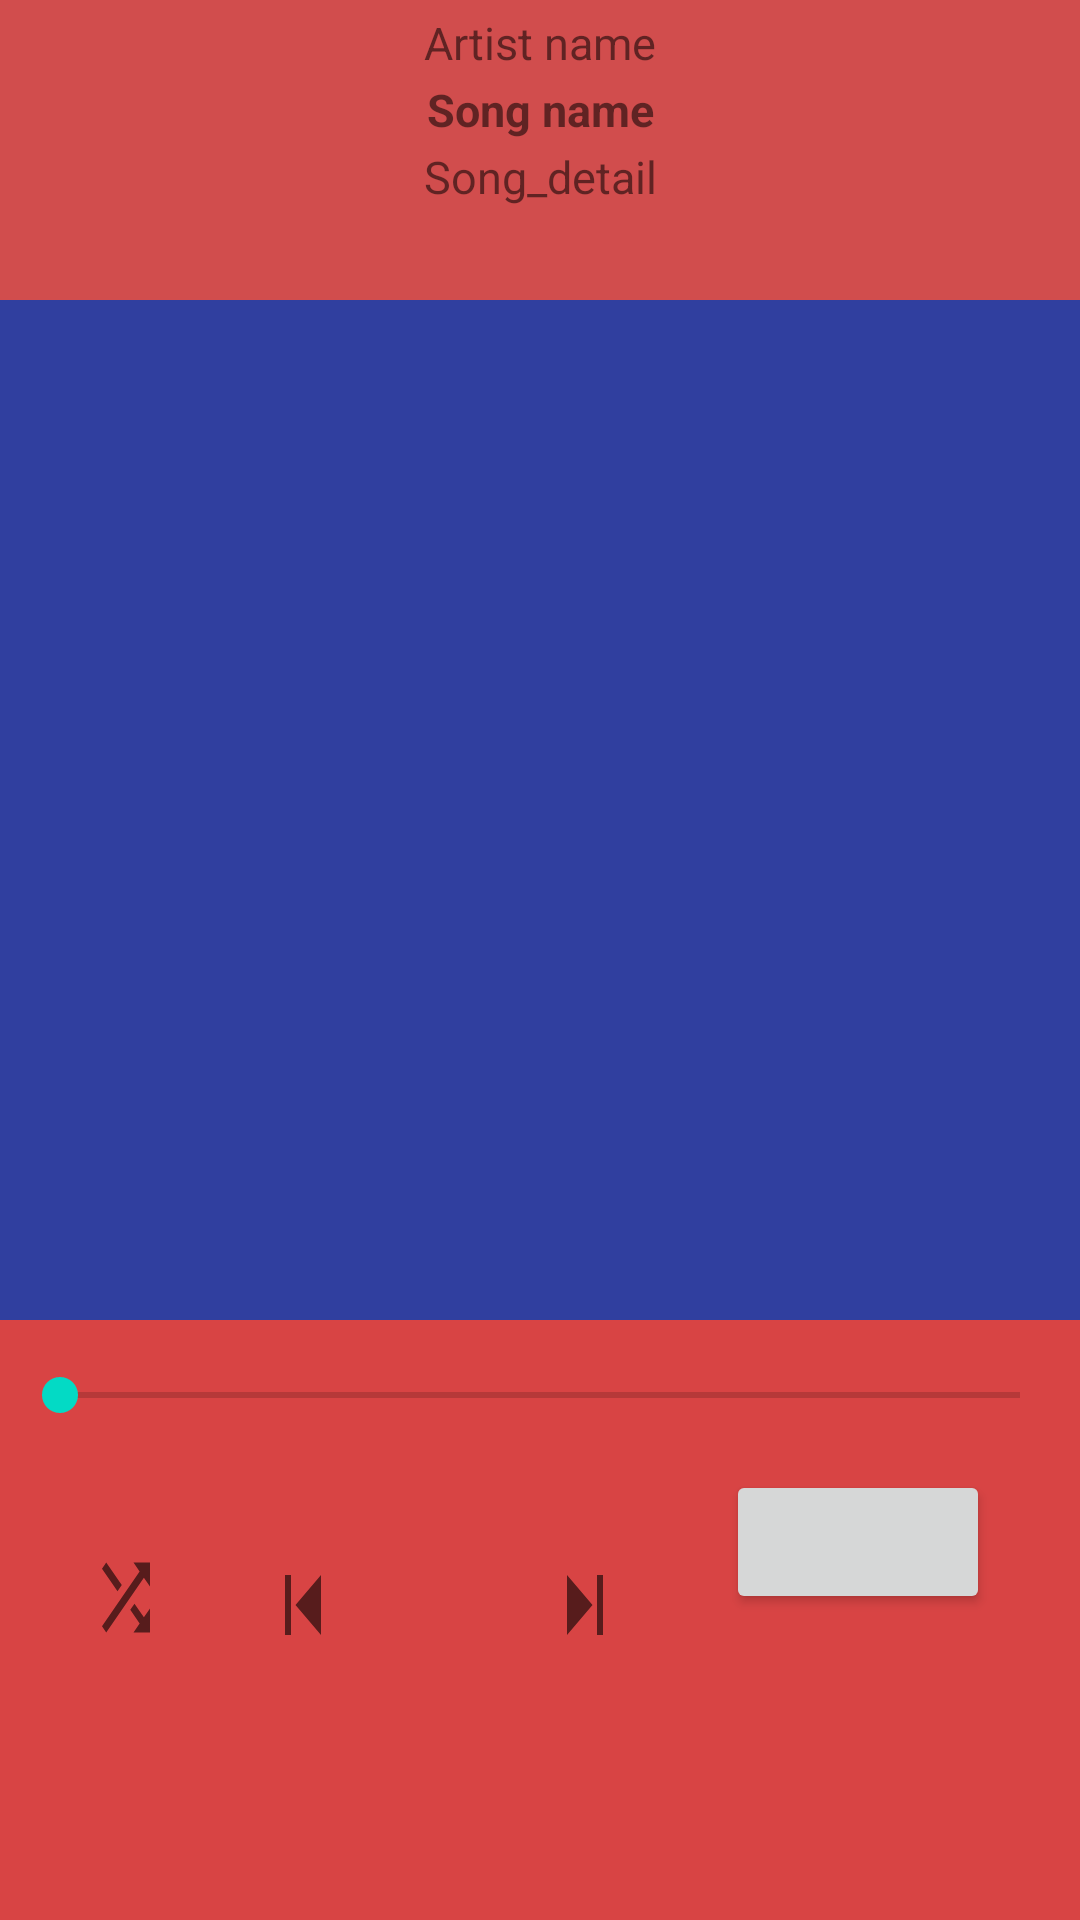

This screen was rendered from an Android layout file. Write that file and the resources it references.
<!-- AndroidManifest.xml: application theme AppTheme -->
<!-- res/layout/song_playactivity.xml -->
<?xml version="1.0" encoding="utf-8"?>
<androidx.constraintlayout.widget.ConstraintLayout xmlns:android="http://schemas.android.com/apk/res/android"
    xmlns:app="http://schemas.android.com/apk/res-auto"
    android:layout_width="match_parent"
    android:layout_height="match_parent">

    <androidx.constraintlayout.widget.ConstraintLayout
        android:id="@+id/topbar_layout"
        android:layout_width="match_parent"
        android:layout_height="100dp"
        android:background="#D14D4D"
        app:layout_constraintEnd_toEndOf="parent"
        app:layout_constraintStart_toStartOf="parent"
        app:layout_constraintTop_toTopOf="parent">

        <TextView
            android:id="@+id/artist_name"
            android:layout_width="wrap_content"
            android:layout_height="wrap_content"
            android:layout_marginTop="4dp"
            android:text="Artist name"
            android:textSize="15dp"
            app:layout_constraintEnd_toStartOf="@id/view"
            app:layout_constraintStart_toEndOf="@id/back_imz"
            app:layout_constraintTop_toTopOf="parent" />

        <TextView
            android:id="@+id/song_name"
            android:layout_width="wrap_content"
            android:layout_height="wrap_content"
            android:layout_marginTop="2dp"
            android:text="Song name"
            android:textSize="15dp"
            android:textStyle="bold"
            app:layout_constraintEnd_toEndOf="@id/artist_name"
            app:layout_constraintStart_toStartOf="@id/artist_name"
            app:layout_constraintTop_toBottomOf="@id/artist_name" />

        <TextView
            android:id="@+id/song_detail"
            android:layout_width="wrap_content"
            android:layout_height="wrap_content"
            android:layout_marginTop="2dp"
            android:text="Song_detail"
            android:textSize="15dp"
            app:layout_constraintEnd_toEndOf="@id/song_name"
            app:layout_constraintStart_toStartOf="@id/song_name"
            app:layout_constraintTop_toBottomOf="@id/song_name" />

        <ImageView
            android:id="@+id/back_imz"
            android:layout_width="wrap_content"
            android:layout_height="wrap_content"
            android:layout_marginStart="20dp"
            android:src="@drawable/arrow_back"
            app:layout_constraintBottom_toBottomOf="@id/song_detail"
            app:layout_constraintStart_toStartOf="parent"
            app:layout_constraintTop_toTopOf="@id/artist_name" />

        <ImageView
            android:id="@+id/view"
            android:layout_width="wrap_content"
            android:layout_height="wrap_content"
            android:layout_marginStart="10dp"
            android:layout_marginEnd="20dp"
            android:src="@drawable/view_headline"
            app:layout_constraintBottom_toBottomOf="@id/song_detail"
            app:layout_constraintEnd_toEndOf="parent"
            app:layout_constraintTop_toTopOf="@id/artist_name" />


    </androidx.constraintlayout.widget.ConstraintLayout>

    <androidx.constraintlayout.widget.ConstraintLayout
        android:id="@+id/scroll_viewlayout"
        android:layout_width="match_parent"
        android:layout_height="0dp"
        android:background="#303F9F"
        app:layout_constraintBottom_toTopOf="@id/bottom_layout"
        app:layout_constraintEnd_toEndOf="parent"
        app:layout_constraintStart_toStartOf="parent"
        app:layout_constraintTop_toBottomOf="@id/topbar_layout">

        <ImageView
            android:id="@+id/album_artv"
            android:layout_width="match_parent"
            android:layout_height="0dp"
            app:layout_constraintBottom_toBottomOf="parent"
            app:layout_constraintTop_toTopOf="parent" />

    </androidx.constraintlayout.widget.ConstraintLayout>


    <androidx.constraintlayout.widget.ConstraintLayout
        android:id="@+id/bottom_layout"
        android:layout_width="match_parent"
        android:layout_height="200dp"
        android:background="#D84444"
        app:layout_constraintBottom_toBottomOf="parent"
        app:layout_constraintEnd_toEndOf="parent"
        app:layout_constraintStart_toStartOf="parent"
        app:layout_constraintTop_toBottomOf="@id/scroll_viewlayout">

        <SeekBar
            android:id="@+id/seek_bar"
            android:layout_width="match_parent"
            android:layout_height="50dp"
            android:padding="20dp"
            app:layout_constraintEnd_toEndOf="parent"
            app:layout_constraintStart_toStartOf="parent" />

        <ImageView
            android:id="@+id/mode_imz"
            android:layout_width="wrap_content"
            android:layout_height="wrap_content"
            android:layout_marginStart="30dp"
            android:layout_marginTop="25dp"
            android:src="@drawable/shuffle"
            app:layout_constraintStart_toStartOf="parent"
            app:layout_constraintTop_toBottomOf="@id/seek_bar" />

        <ImageView
            android:id="@+id/back_music"
            android:layout_width="wrap_content"
            android:layout_height="wrap_content"
            android:layout_marginTop="25dp"
            android:src="@drawable/skip_previous"
            app:layout_constraintEnd_toStartOf="@id/stop_music"
            app:layout_constraintStart_toEndOf="@id/mode_imz"
            app:layout_constraintTop_toBottomOf="@id/seek_bar" />

        <ImageView
            android:id="@+id/stop_music"
            android:layout_width="wrap_content"
            android:layout_height="wrap_content"
            app:layout_constraintBottom_toBottomOf="@id/back_music"
            app:layout_constraintEnd_toStartOf="@id/next_music"
            app:layout_constraintStart_toEndOf="@id/back_music"
            app:layout_constraintTop_toTopOf="@id/back_music" />


        <ImageView
            android:id="@+id/next_music"
            android:layout_width="wrap_content"
            android:layout_height="wrap_content"
            android:src="@drawable/skip_next"
            app:layout_constraintBottom_toBottomOf="@id/back_music"
            app:layout_constraintEnd_toStartOf="@id/repeat_imz"
            app:layout_constraintStart_toEndOf="@id/stop_music"
            app:layout_constraintTop_toTopOf="@id/back_music" />


        <Button
            android:id="@+id/repeat_imz"
            android:layout_width="wrap_content"
            android:layout_height="wrap_content"
            android:layout_marginEnd="30dp"
            app:layout_constraintEnd_toEndOf="parent"
            app:layout_constraintTop_toBottomOf="@id/seek_bar" />

    </androidx.constraintlayout.widget.ConstraintLayout>

</androidx.constraintlayout.widget.ConstraintLayout>
<!-- resources referenced by this layout -->
<resources>
  <!-- drawable shuffle (drawable) -->
  <vector xmlns:android="http://schemas.android.com/apk/res/android"
      android:width="24dp"
      android:height="35dp"
      android:viewportWidth="24"
      android:viewportHeight="24"
      android:tint="?attr/colorControlNormal">
    <path
        android:fillColor="@android:color/white"
        android:pathData="M10.59,9.17L5.41,4 4,5.41l5.17,5.17 1.42,-1.41zM14.5,4l2.04,2.04L4,18.59 5.41,20 17.96,7.46 20,9.5L20,4h-5.5zM14.83,13.41l-1.41,1.41 3.13,3.13L14.5,20L20,20v-5.5l-2.04,2.04 -3.13,-3.13z"/>
  </vector>
  <!-- drawable skip_next (drawable) -->
  <vector xmlns:android="http://schemas.android.com/apk/res/android"
      android:width="24dp"
      android:height="40dp"
      android:viewportWidth="24"
      android:viewportHeight="24"
      android:tint="?attr/colorControlNormal">
    <path
        android:fillColor="@android:color/white"
        android:pathData="M6,18l8.5,-6L6,6v12zM16,6v12h2V6h-2z"/>
  </vector>
  <!-- drawable skip_previous (drawable) -->
  <vector xmlns:android="http://schemas.android.com/apk/res/android"
      android:width="24dp"
      android:height="40dp"
      android:viewportWidth="24"
      android:viewportHeight="24"
      android:tint="?attr/colorControlNormal">
    <path
        android:fillColor="@android:color/white"
        android:pathData="M6,6h2v12L6,18zM9.5,12l8.5,6L18,6z"/>
  </vector>
  <style name="AppTheme" parent="Theme.AppCompat.Light.NoActionBar">
          
          <item name="colorPrimary">@color/colorPrimary</item>
          <item name="colorPrimaryDark">@color/colorPrimaryDark</item>
          <item name="colorAccent">@color/colorAccent</item>
      </style>
  <!-- not gathered from this repository: default colours our renderer supplied (Android Studio template values) -->
  <color name="colorPrimary">#FF6200EE</color>
  <color name="colorPrimaryDark">#FF3700B3</color>
  <color name="colorAccent">#FF03DAC5</color>
</resources>
